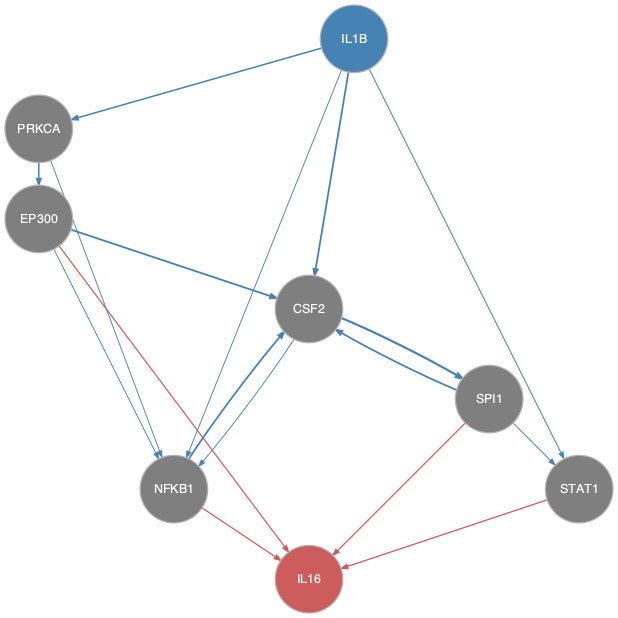

Values plotted in this chart, from the file beside it:
from	to
CSF2	NFKB1
CSF2	SPI1
EP300	CSF2
EP300	NFKB1
IL1B	CSF2
IL1B	NFKB1
IL1B	PRKCA
IL1B	STAT1
NFKB1	CSF2
PRKCA	EP300
PRKCA	NFKB1
SPI1	CSF2
SPI1	STAT1
EP300	IL16
NFKB1	IL16
SPI1	IL16
STAT1	IL16
